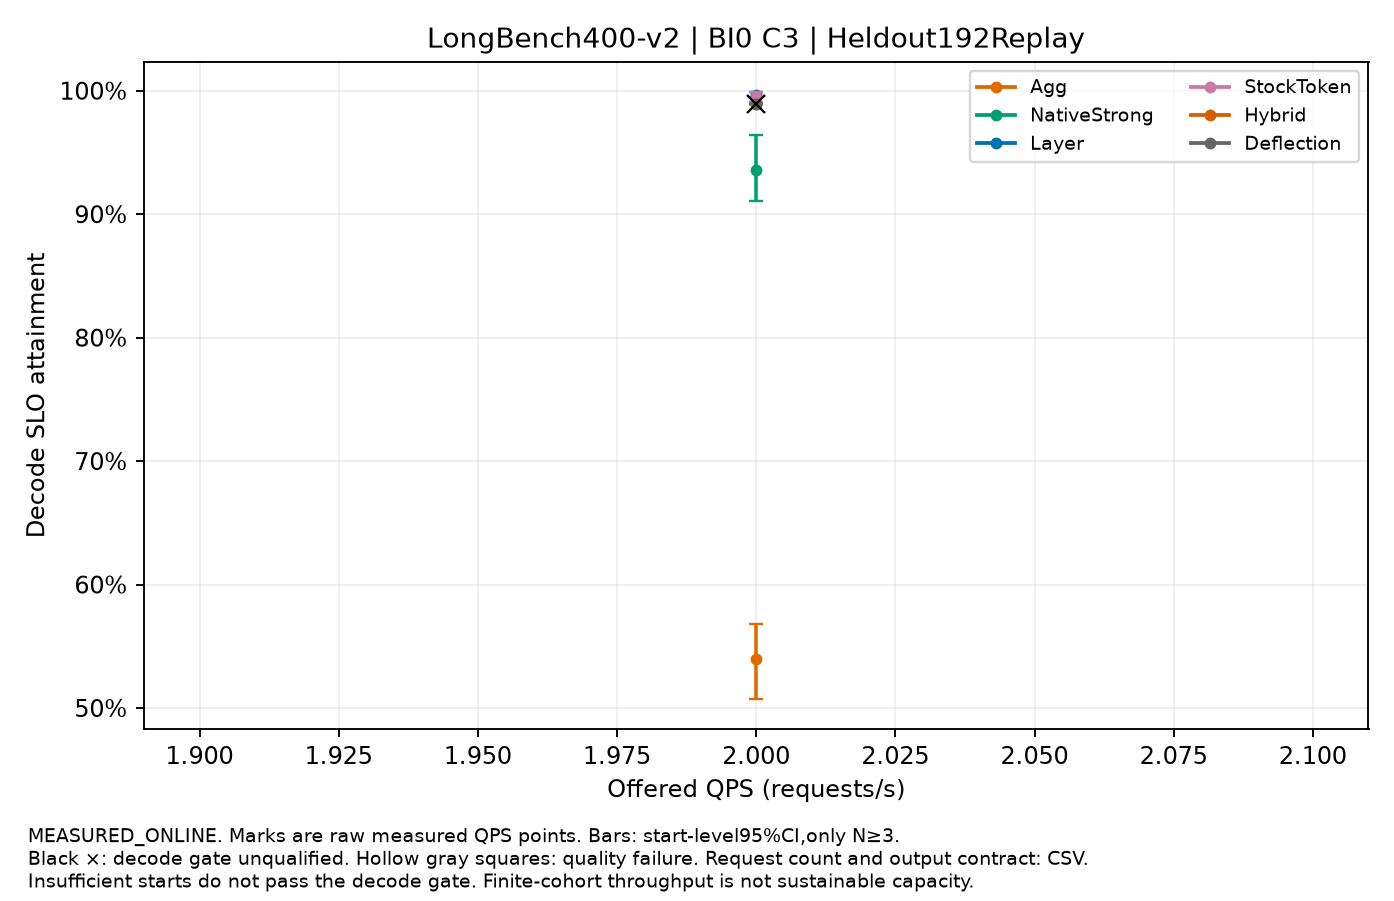

Data behind this chart, as committed beside it:
label, QPS, value, CI95, starts, requests_per_start, output_contract, decode_qualified, quality_passed
Agg, 2.0, 0.5399, [0.5072048611111112,0.5684027777777777], 3, 192, DIAGNOSTIC_FIXED_LENGTH_REPLAY, False, True
NativeStrong, 2.0, 0.9358, [0.9107638888888889,0.9638020833333334], 3, 192, DIAGNOSTIC_FIXED_LENGTH_REPLAY, False, True
Layer, 2.0, 0.9965, [0.9947916666666666,0.9988715277777778], 3, 192, DIAGNOSTIC_FIXED_LENGTH_REPLAY, True, True
StockToken, 2.0, 0.9948, [0.9907118055555556,0.9988715277777778], 3, 192, DIAGNOSTIC_FIXED_LENGTH_REPLAY, True, True
Hybrid, 2.0, 0.9896, [0.9895833333333334,0.9895833333333334], 3, 192, DIAGNOSTIC_FIXED_LENGTH_REPLAY, True, True
Deflection, 2.0, 0.9896, [0.9895833333333334,0.9895833333333334], 3, 192, DIAGNOSTIC_FIXED_LENGTH_REPLAY, False, True
